Run: headless pygame with SDL's dummy video driver; simulated clock (each Clock.tick advances the game by its frame time, no real sleeping); random seed 0; keys injected as events and as key.get_pressed() state; no mouse input.
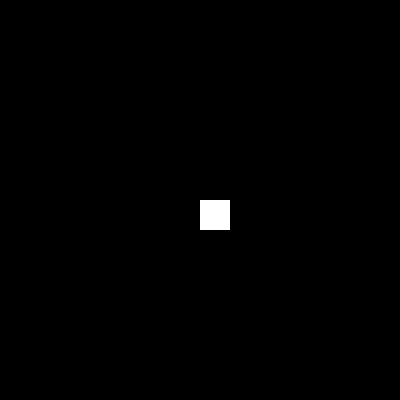
Frame 1 of 4 · flips 1–60 · no input
Frame 2 of 4 · flips 61–180 · tapped SPACE, RETURN · held RIGHT (→), D · screen unchanged from frame 1, image omitted
Frame 3 of 4 · flips 181–300 · held DOWN (↓), S · screen unchanged from frame 2, image omitted
Frame 4 of 4 · flips 301–420 · held LEFT (←), A, UP (↑), W · screen unchanged from frame 3, image omitted

The pygame program that drew these frames:

import pygame ,sys

class Player(pygame.sprite.Sprite):
    def __init__(self,pos_x,pos_y):
        super().__init__()
        self.image = pygame.Surface((30,30))
        self.image.fill('White')
        self.rect = self.image.get_rect(topleft=(pos_x,pos_y))


pygame.init()


screen = pygame.display.set_mode((400,400))
pygame.display.set_caption('sprite-Animations')
clock = pygame.time.Clock()

moving_sprites = pygame.sprite.Group()
player = Player(200,200)
moving_sprites.add(player)


while True:
    for event in pygame.event.get():
        if event.type == pygame.QUIT:
            pygame.quit()
            sys.exit()
    
    
    screen.fill('black')
    
    moving_sprites.draw(screen)
    moving_sprites.update()
    pygame.display.update()
    
    clock.tick(60)        
    
